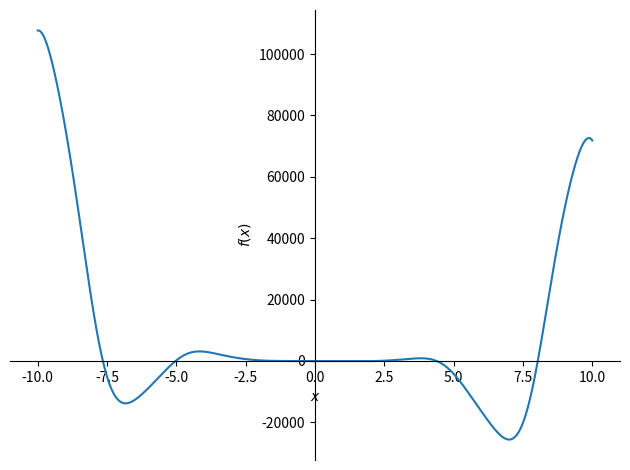
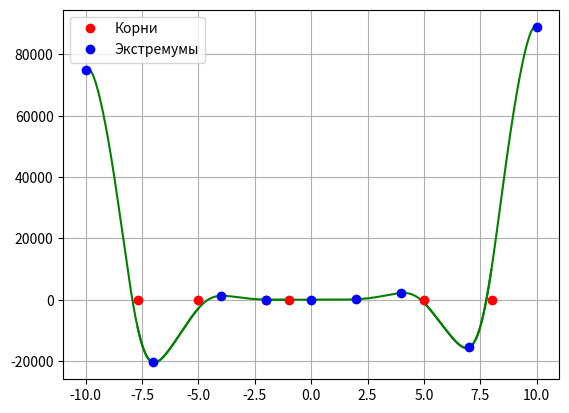
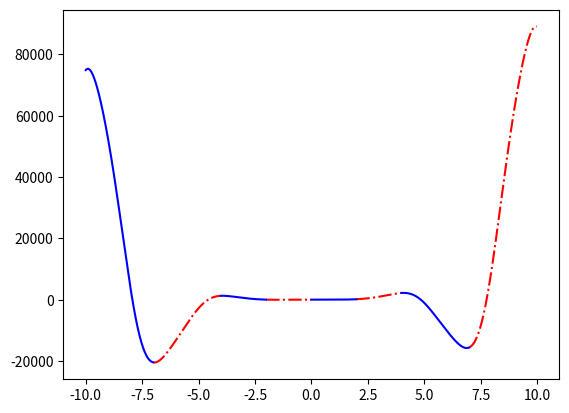

Write the Python code that produced these figures, in order. (Note: this script raises an exception after producing the figures.)
#!/usr/bin/env python
# coding: utf-8

# Дана функция:
# 
# f(x) = -12x^4*sin(cos(x)) - 18x^3+5x^2 + 10x - 30
# 
# 1. Определить корни
# 
# 2. Найти интервалы, на которых функция возрастает
# 
# 3. Найти интервалы, на которых функция убывает
# 
# 4. Построить график
# 
# 5. Вычислить вершину
# 
# 6. Определить промежутки, на котором f > 0
# 
# 7. Определить промежутки, на котором f < 0

# In[4]:


import numpy as np
import matplotlib.pyplot as plt
from sympy import *
from sympy.plotting import plot


# In[5]:


x = Symbol('x')


# In[10]:


fx = -12*x**4*sin(cos(x)) - 18*x**3+5*x**2 + 10*x - 30
fx


# 1. Определить корни уравнения

# In[12]:


plot (fx)


# Функция имеет бесконечное множество корней.
# Найдём корни на заданном интервале.

# In[196]:


interval_point1 = -10
interval_point2 = 10
step = 0.01


# In[197]:


a, b, c, d, e = -11, 7, 1, 5, 12


# In[198]:


x = np.arange(interval_point1, interval_point2, step)


# In[199]:


def func(x) -> tuple:
       return a*x**4*np.sin(np.cos(x)) + b*x**3 + c*x**2 + d*x + e


roots1 = []


# In[200]:


def take_roots(a, b, c, d, e):
    roots1 = []
    go_up_down = False
    for x_range in x:
        if go_up_down:
            if func(x_range) >= 0:
                root = np.round(x_range)
                roots1.append(root)
                go_up_down = False
  
        else:
            if func(x_range) <= 0:
                root = np.round(x_range)
                roots1.append(root)
                go_up_down = True

    return roots1
   
roots1 = take_roots(a, b, c, d, e)


zero1 = []


roots1[0] = -7.7
print(roots1)



def roots_list():
    zero =[]
    for i in range(len(roots1)):
        zero.append(0)
    return zero
zero1 = roots_list()
print(zero1)



extremums1 = []
extremums2 = []


# Экстремумы производной - 12*x**4·np.sin(x)·np.cos(np.cos(x)) - 48*x**3*np.sin(np.cos(x)) - 54*x*2 + 10*x + 10
# в точках, где производная равна нулю.
# 

# In[201]:



def derivative(x) -> tuple:
    return 12*x**4*np.sin(x)*np.cos(np.cos(x)) - 48*x**3*np.sin(np.cos(x)) - 54*x*2 + 10*x + 10


def extremum():
    extremums = []
    extr = 0
    go_up_down = False
    for x_range in x:
        if go_up_down:
            if derivative(x_range) >= 0:
                extr = np.round(x_range)
                extremums.append(extr)
                go_up_down = False  
        else:
            if derivative(x_range) <= 0:
                extr = np.round(x_range)
                extremums.append(extr)
                go_up_down = True

    return extremums
   
extremums1 = extremum()
print(extremums1)


# Список значений у экстремумов.

# In[202]:


def x_y_extremum(a, b, c, d, e):
    for i in extremums1:
        temp = np.round(func(i))
        extremums2.append(temp)
    return extremums2
extremums2 = x_y_extremum(a, b, c, d, e)
print(extremums2)



x_down_list = []
x_up_list = []
x_neg_list = []
for i in range(0, len(extremums1)-1, 2):
    x_down = np.arange(extremums1[i], extremums1[i+1], step)
    x_down_list.append(x_down)
for i in range(1, len(extremums1), 2):
    x_up = np.arange(extremums1[i], extremums1[i+1], step)
    x_up_list.append(x_up)    
for i in range(0,len(roots1)-1, 2):
    x_neg = np.arange(roots1[i], roots1[i+1], step)
    x_neg_list.append(x_neg)


# In[205]:


plt.rcParams['lines.linestyle'] = '-'

for i in range(0, len(x_down_list)):
    plt.plot(x_down_list[i], func(x_down_list[i]), 'g')
           
plt.rcParams['lines.linestyle'] = '-'
for i in range(0, len(x_up_list)):

    plt.plot(x_up_list[i], func(x_up_list[i]), 'g')
    
plt.rcParams['lines.linestyle'] = '-'
for i in range(0, len(x_neg_list)):
    plt.plot(x_neg_list[i], func(x_neg_list[i]), 'g')

plt.plot(roots1, zero1, 'ro', label ="Корни")
plt.plot(extremums1, extremums2, 'bo', label ="Экстремумы")
plt.legend()
plt.grid()
plt.show()


# 2. Интервалы, на которых функция возрастает:

# In[212]:


plt.rcParams['lines.linestyle'] = '-.'
for i in range(0, len(x_up_list)):
    plt.plot(x_up_list[i], func(x_up_list[i]), 'r')


# 3. Интервалы, на которых функция убывает:

# In[210]:


plt.rcParams['lines.linestyle'] = '-'

for i in range(0, len(x_down_list)):
    plt.plot(x_down_list[i], func(x_down_list[i]), 'b')


# 6. Промежутки, на котором f < 0

# In[211]:


plt.rcParams['lines.linestyle'] = '-'
for i in range(0, len(x_sub_zero_list)):
    plt.plot(x_sub_zero_list[i], func(x_sub_zero_list[i]), 'g')
